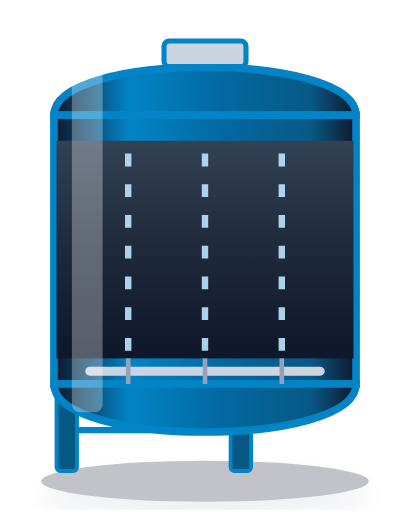
t = 0.00 s
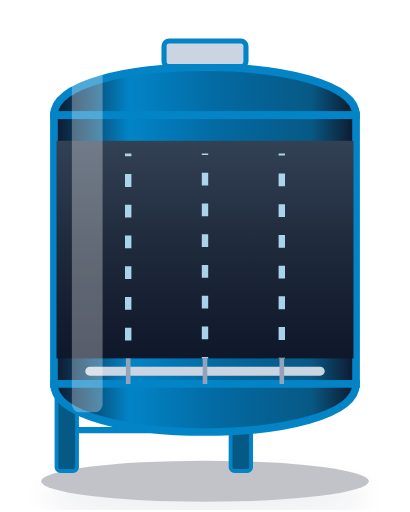
t = 0.15 s
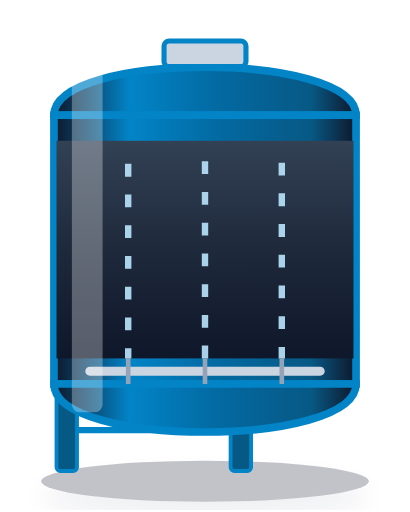
t = 0.30 s
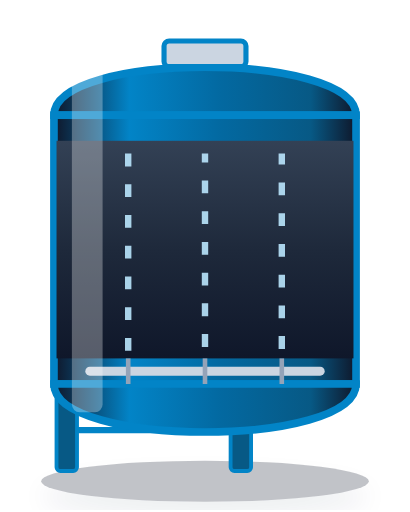
t = 0.45 s
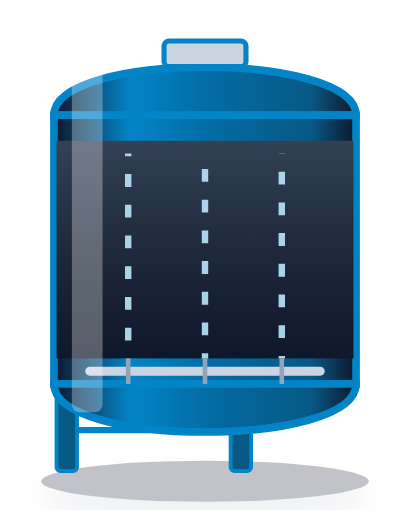
t = 0.60 s
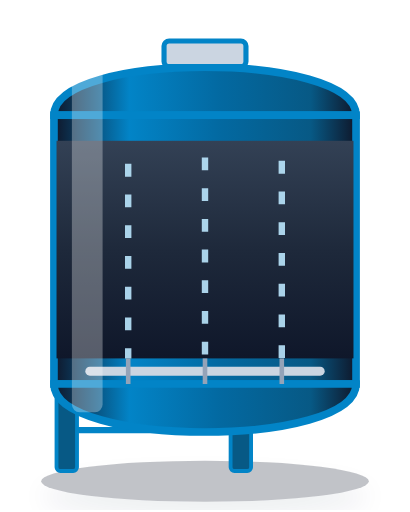
t = 0.75 s

The animated SVG that drew these frames (rendered in a browser with its animation timeline set to each time). Animation: 3 SMIL elements (animate=3); one cycle of 0.90 s, repeats indefinitely.

<svg xmlns="http://www.w3.org/2000/svg" viewBox="0 0 160 200" width="160" height="200">
  <defs>
    <filter id="bottomShadow" x="-20%" y="-20%" width="140%" height="140%">
      <feDropShadow dx="0" dy="6" stdDeviation="5" flood-color="#0b2545" flood-opacity="0.28" />
    </filter>
    
    <linearGradient id="filterVesselGrad" x1="0%" y1="0%" x2="100%" y2="0%">
      <stop offset="0%" stop-color="#0f172a" />
      <stop offset="25%" stop-color="#0284c7" />
      <stop offset="55%" stop-color="#0369a1" />
      <stop offset="85%" stop-color="#075985" />
      <stop offset="100%" stop-color="#0f172a" />
    </linearGradient>
    <linearGradient id="sandMediaGrad" x1="0%" y1="0%" x2="0%" y2="100%">
      <stop offset="0%" stop-color="#d97706" />
      <stop offset="50%" stop-color="#b45309" />
      <stop offset="100%" stop-color="#92400e" />
    </linearGradient>
    <linearGradient id="carbonMediaGrad" x1="0%" y1="0%" x2="0%" y2="100%">
      <stop offset="0%" stop-color="#334155" />
      <stop offset="50%" stop-color="#1e293b" />
      <stop offset="100%" stop-color="#0f172a" />
    </linearGradient>
    <linearGradient id="resinMediaGrad" x1="0%" y1="0%" x2="0%" y2="100%">
      <stop offset="0%" stop-color="#f59e0b" />
      <stop offset="50%" stop-color="#d97706" />
      <stop offset="100%" stop-color="#b45309" />
    </linearGradient>
    
  </defs>

  <!-- 3D Ground Support Shadow -->
  <ellipse cx="80" cy="188" rx="64" ry="8" fill="#0f172a" opacity="0.25" filter="url(#bottomShadow)" />

  <!-- Structural Steel Stand Legs -->
  <rect x="22" y="148" width="8" height="36" rx="1.5" fill="#075985" stroke="#0284c7" stroke-width="1.5" />
  <rect x="90" y="148" width="8" height="36" rx="1.5" fill="#075985" stroke="#0284c7" stroke-width="1.5" />
  <line x1="30" y1="168" x2="90" y2="168" stroke="#0284c7" stroke-width="2.5" />

  <!-- ASME Pressure Filter Vessel Shell -->
  <g transform="translate(20, 10)">
    <!-- Dished Top Head -->
    <path d="M 1 35 C 1 10, 119 10, 119 35 Z" fill="url(#filterVesselGrad)" stroke="#0284c7" stroke-width="3" />
    <!-- Straight Shell Body -->
    <rect x="1" y="35" width="118" height="105" fill="url(#filterVesselGrad)" stroke="#0284c7" stroke-width="3" />
    <!-- Dished Bottom Head -->
    <path d="M 1 140 C 1 165, 119 165, 119 140 Z" fill="url(#filterVesselGrad)" stroke="#0284c7" stroke-width="3" />
    
      <!-- Internal Active Filtration Bed -->
      <rect x="2" y="45" width="116" height="85" fill="url(#carbonMediaGrad)" />
      
        <line x1="30" y1="50" x2="30" y2="130" stroke="#bae6fd" stroke-width="2.5" stroke-dasharray="5 7" opacity="0.9">
          <animate attributeName="stroke-dashoffset" from="0" to="24" dur="0.9s" repeatCount="indefinite" />
        </line>
        <line x1="60" y1="50" x2="60" y2="130" stroke="#bae6fd" stroke-width="2.5" stroke-dasharray="5 7" opacity="0.9">
          <animate attributeName="stroke-dashoffset" from="0" to="24" dur="0.8s" repeatCount="indefinite" />
        </line>
        <line x1="90" y1="50" x2="90" y2="130" stroke="#bae6fd" stroke-width="2.5" stroke-dasharray="5 7" opacity="0.9">
          <animate attributeName="stroke-dashoffset" from="0" to="24" dur="0.85s" repeatCount="indefinite" />
        </line>
                
      <!-- Bottom Lateral Collector Arm -->
      <line x1="15" y1="135" x2="105" y2="135" stroke="#cbd5e1" stroke-width="3.5" stroke-linecap="round" />
      <line x1="30" y1="130" x2="30" y2="140" stroke="#94a3b8" stroke-width="1.8" />
      <line x1="60" y1="130" x2="60" y2="140" stroke="#94a3b8" stroke-width="1.8" />
      <line x1="90" y1="130" x2="90" y2="140" stroke="#94a3b8" stroke-width="1.8" />
                
    <!-- Top Flanged Inspection Manway Hatch -->
    <rect x="44" y="6" width="32" height="10" rx="2" fill="#cbd5e1" stroke="#0284c7" stroke-width="2" />
    <!-- Specular Curvature Highlight -->
    <rect x="8" y="16" width="12" height="135" rx="3" fill="#ffffff" opacity="0.3" />
  </g>
</svg>
